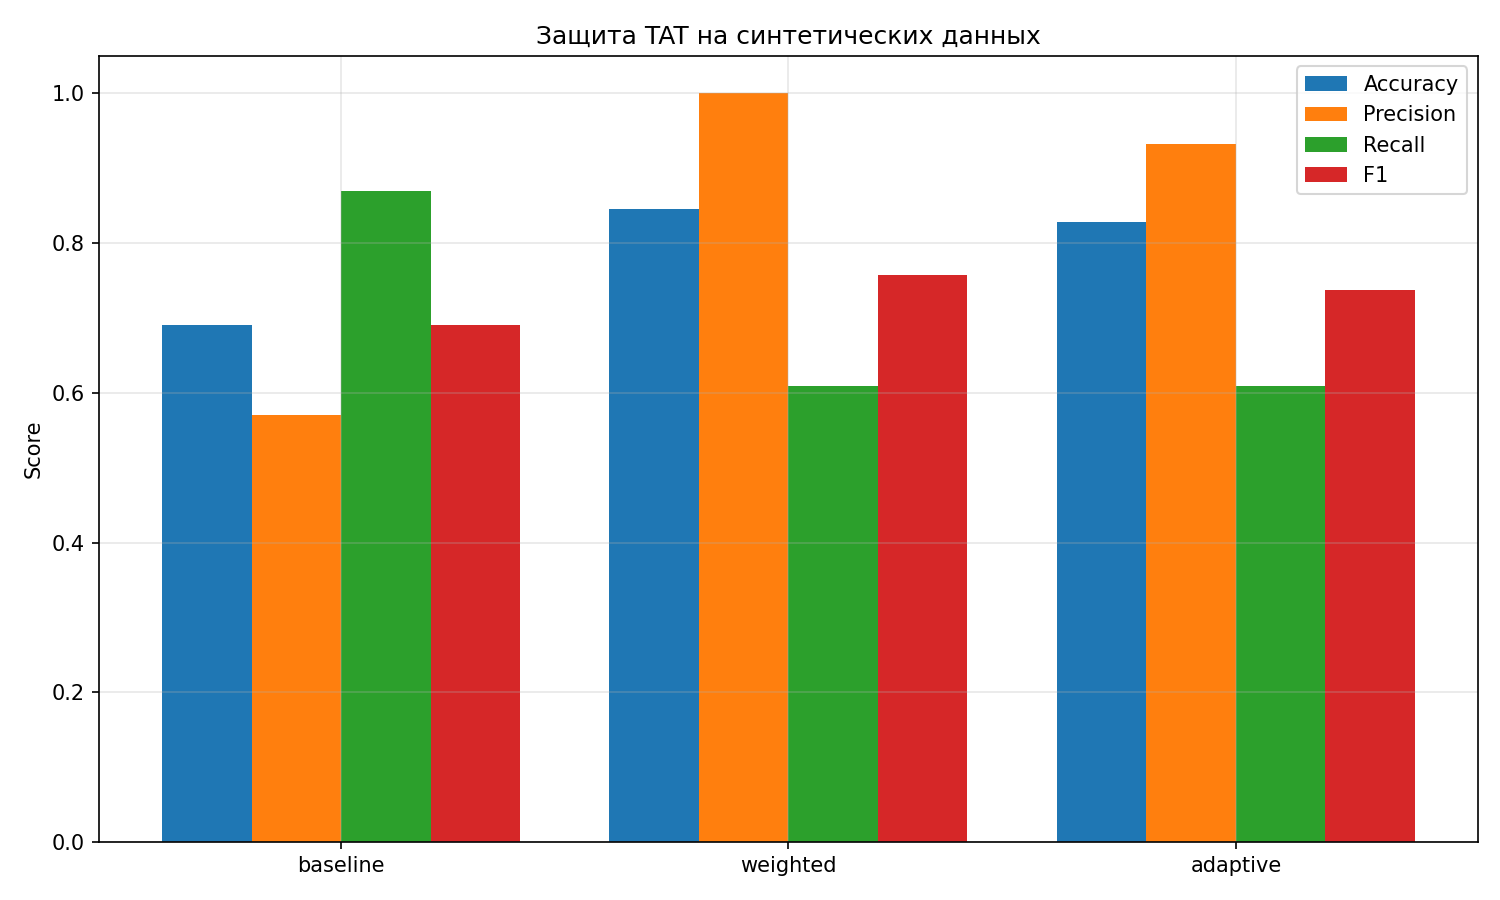

The table this chart was drawn from, first rows:
dataset, variant, accuracy, precision, recall, f1
synthetic, baseline, 0.69, 0.571, 0.87, 0.69
synthetic, weighted, 0.845, 1.0, 0.609, 0.757
synthetic, adaptive, 0.828, 0.933, 0.609, 0.737
real_financial, baseline, 0.902, 0.0, 0.0, 0.0
real_financial, weighted, 0.902, 0.0, 0.0, 0.0
real_financial, adaptive, 0.902, 0.0, 0.0, 0.0
real_combined, baseline, 0.845, 0.0, 0.0, 0.0
real_combined, weighted, 0.845, 0.0, 0.0, 0.0
real_combined, adaptive, 0.845, 0.0, 0.0, 0.0
